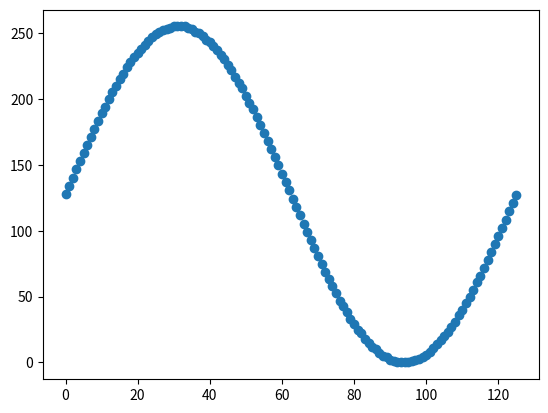

Reproduce this figure in Python.
import math
import matplotlib.pyplot as mpl
import sys

note_string = []

sample_rate = 50000.0
freq = 400.0
for i in range(0,int(sample_rate/freq)+1):
    note_string.append(int(round(255/2.0*math.sin(math.pi*2*i*freq/(sample_rate))+255/2.0)))


Y = note_string
X = range(len(note_string))

mpl.scatter(X,Y)


mpl.show()
sys.exit()
